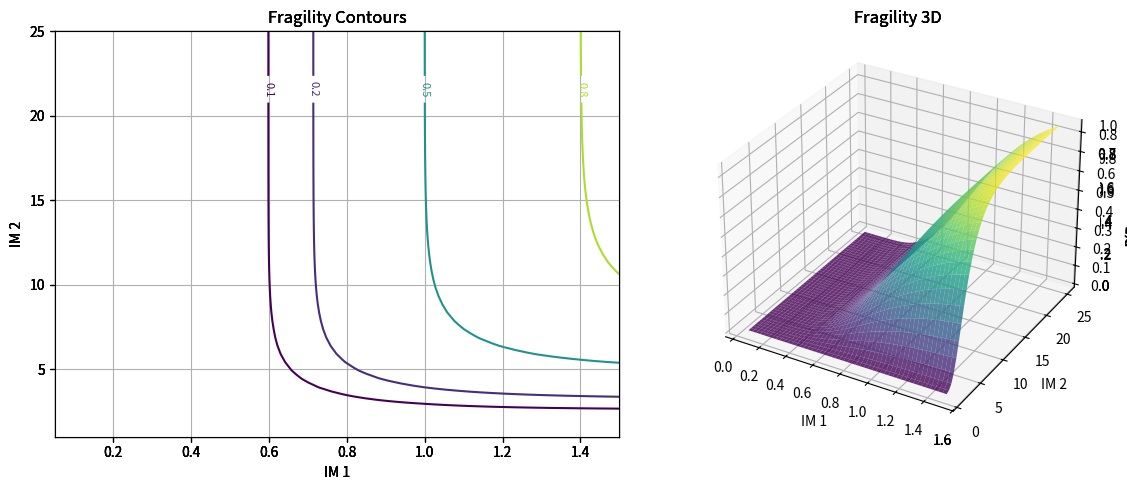

Generate this figure with matplotlib:
def FRAGILITY_ANALYSIS_TWO_PARAMETERS_FUN(damage_states, im1_grid, im2_grid, TITLE,
                          SCATTER='False', CONTOUR='True', SURFACE='True'):
    """
    1. Bivariate fragility modeling: The function evaluates the probability of exceeding 
    predefined damage states given two correlated intensity measures (e.g., spectral acceleration 
    and duration) using a bivariate lognormal cumulative distribution.
    2. Input parameters: Each damage state is defined by medians (η1, η2), logarithmic standard 
    deviations (β1, β2), and the correlation coefficient ρ between the logarithms of the two IMs.
    3. Probability computation: It transforms the IM grids to standardized normal space, then 
    integrates the bivariate standard normal density over the exceedance region 
    z1 ≤ (ln(im1)-ln(η1))/β1 and z2 ≤ (ln(im2)-ln(η2))/β2 using scipy.stats.multivariate_normal.cdf.
    4. Output visualization: The resulting joint probability surface is displayed as both contour 
    lines (showing iso-probability levels 0.1, 0.5, 0.9) and a 3D surface plot, directly mapping 
    IM pairs to damage exceedance likelihood.
    5. Engineering value: This approach captures the interactive effect of two IMs on structural 
    performance, moving beyond univariate fragility curves to a more realistic risk assessment 
    when damage is driven by multiple loading characteristics.
    
    # THIS PYTHON SCRIPT WRITTEN BY SALAR DELAVAR GHASHGHAEI (QASHQAI)
    """
    import numpy as np
    import matplotlib.pyplot as plt
    from scipy.stats import multivariate_normal

    # Create a meshgrid for the two IM dimensions
    IM1, IM2 = np.meshgrid(im1_grid, im2_grid)
    ln_im1 = np.log(IM1)
    ln_im2 = np.log(IM2)

    # Prepare plot
    fig = plt.figure(figsize=(12, 5))

    for state_name, params in damage_states.items():
        # Unpack parameters for this damage state
        med1, beta1 = params['median1'], params['beta1']
        med2, beta2 = params['median2'], params['beta2']
        rho = params['rho']

        # Standardized log values
        z1 = (ln_im1 - np.log(med1)) / beta1
        z2 = (ln_im2 - np.log(med2)) / beta2

        # Compute bivariate CDF at each grid point
        # The covariance matrix is [[1, rho], [rho, 1]]
        cov = np.array([[1, rho], [rho, 1]])
        rv = multivariate_normal(mean=[0, 0], cov=cov)
        # Flatten, compute CDF, reshape back
        Z = rv.cdf(np.dstack((z1, z2)))   # shape (len(im2_grid), len(im1_grid))

        # Plot options
        if CONTOUR == 'True':
            ax = fig.add_subplot(1, 2, 1)
            CS = ax.contour(IM1, IM2, Z, levels=[0.1, 0.2, 0.5, 0.8, 0.9])
            ax.clabel(CS, inline=True, fontsize=8)
            ax.set_xlabel('IM 1')
            ax.set_ylabel('IM 2')
            ax.set_title('Fragility Contours')
            ax.grid(True)

        if SURFACE == 'True':
            ax = fig.add_subplot(1, 2, 2, projection='3d')
            ax.plot_surface(IM1, IM2, Z, cmap='viridis', alpha=0.8)
            ax.set_xlabel('IM 1')
            ax.set_ylabel('IM 2')
            ax.set_zlabel('P(Exceedance)')
            ax.set_title('Fragility 3D')
            #ax.set_title(f'{state_name}')

    #plt.suptitle(f'Bivariate Fragility - {TITLE}', fontsize=14)
    plt.tight_layout()
    plt.show()


#%%----------------------------------------------------
import numpy as np
damage = {
    'Minor Damage Level': {'median1': 0.2, 'beta1': 0.4, 'median2': 5.0, 'beta2': 0.5, 'rho': 0.3},
    'Moderate Damage Level': {'median1': 0.5, 'beta1': 0.4, 'median2': 10.0, 'beta2': 0.5, 'rho': 0.3},
    'Severe Damage Level': {'median1': 0.7, 'beta1': 0.4, 'median2': 5.0, 'beta2': 0.5, 'rho': 0.3},
    'Failure Level': {'median1': 1.0, 'beta1': 0.4, 'median2': 5.0, 'beta2': 0.5, 'rho': 0.3},
}

im1_vals = np.linspace(0.05, 1.5, 50)
im2_vals = np.linspace(1, 25, 50)

FRAGILITY_ANALYSIS_TWO_PARAMETERS_FUN(damage, im1_vals, im2_vals, 'Sa vs Duration', CONTOUR='True', SURFACE='True') 
#%%----------------------------------------------------   
